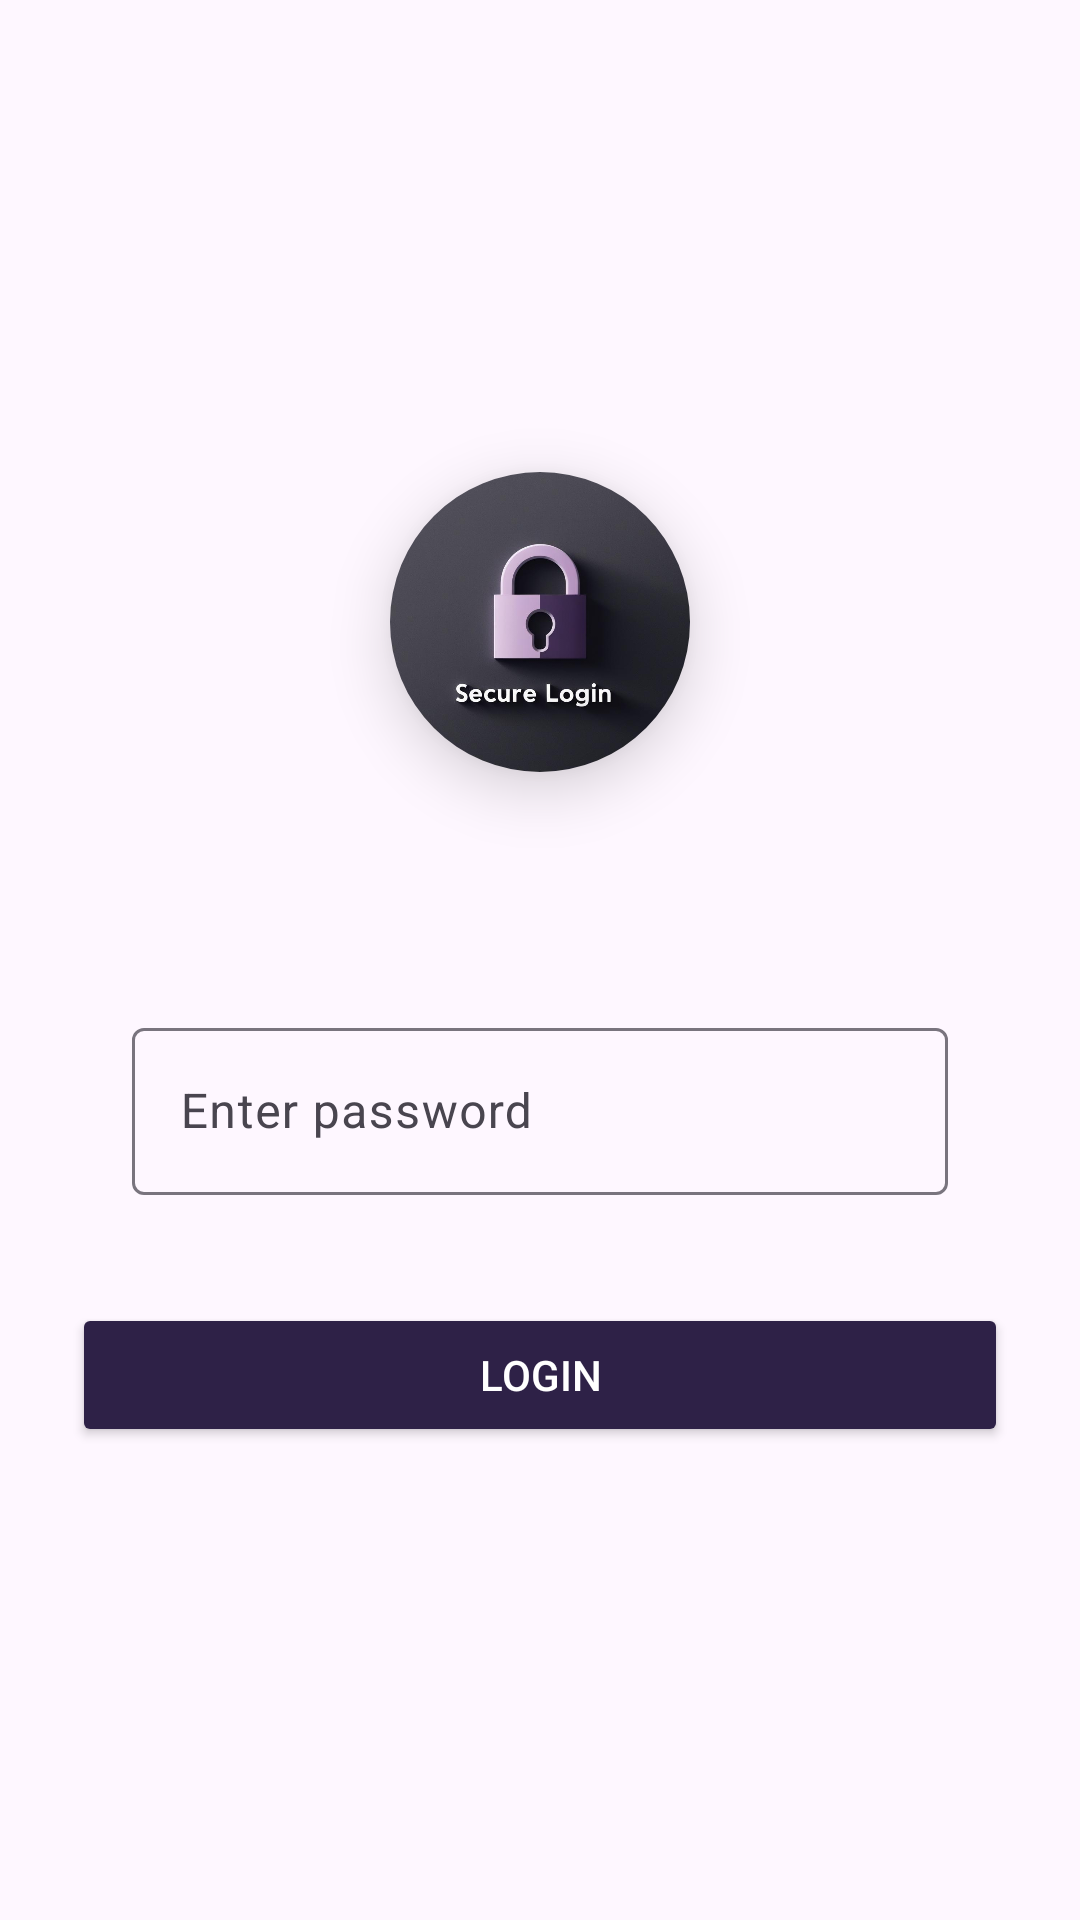

The Android layout XML behind this screen, and the referenced resources:
<!-- AndroidManifest.xml: application theme Theme.Exercise_1_mobileSecurity -->
<!-- res/layout/activity_main.xml -->
<?xml version="1.0" encoding="utf-8"?>
<LinearLayout xmlns:android="http://schemas.android.com/apk/res/android"
    android:layout_width="match_parent"
    android:layout_height="match_parent"
    xmlns:app="http://schemas.android.com/apk/res-auto"
    android:orientation="vertical"
    android:gravity="center"
    android:padding="24dp">

    
    <com.google.android.material.imageview.ShapeableImageView
        android:layout_width="100dp"
        android:layout_height="100dp"
        android:layout_gravity="center"
        android:elevation="12dp"
        android:scaleType="centerCrop"
        app:shapeAppearanceOverlay="@style/halfCircleImageView"
        app:srcCompat="@drawable/img_application_logo"/>

    
    <com.google.android.material.textfield.TextInputLayout
        android:id="@+id/passwordInputLayout"
        android:layout_width="match_parent"
        android:layout_height="wrap_content"
        android:hint="Enter password"

        android:layout_marginTop="60dp"
        android:padding="20dp">

        <com.google.android.material.textfield.TextInputEditText
            android:id="@+id/passwordField"
            android:layout_width="match_parent"
            android:layout_height="wrap_content"
            android:inputType="textPassword"
            android:importantForAccessibility="yes"
            android:contentDescription="Password field"
            />
    </com.google.android.material.textfield.TextInputLayout>

    
    <Button
        android:id="@+id/loginButton"
        android:layout_width="match_parent"
        android:layout_height="wrap_content"
        android:text="Login"
        android:textColor="#FFFFFF"
        android:backgroundTint="#2E2147"
        android:layout_marginTop="16dp"/>

</LinearLayout>
<!-- resources referenced by this layout -->
<resources>
  <!-- drawable img_application_logo: jpg bitmap (drawable, 96607 bytes) -->
  <style name="halfCircleImageView">
          <item name="cornerFamily">rounded</item>
          <item name="cornerSize">50%</item>
      </style>
  <style name="Theme.Exercise_1_mobileSecurity" parent="Base.Theme.Exercise_1_mobileSecurity" />
  <style name="Base.Theme.Exercise_1_mobileSecurity" parent="Theme.Material3.DayNight.NoActionBar">
          
          
      </style>
</resources>
